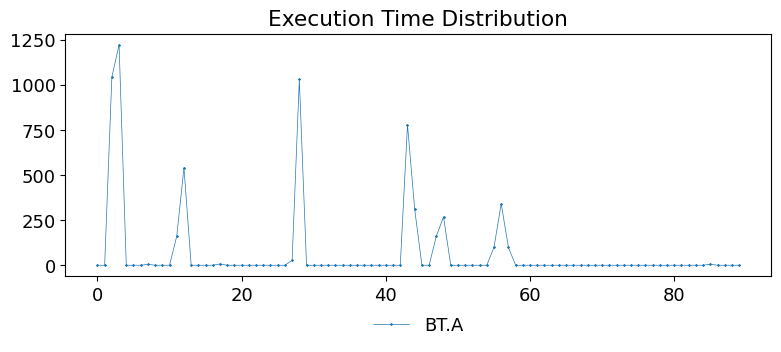

The matplotlib source for this figure: (Note: this script raises an exception after producing the figure.)
import matplotlib
import matplotlib.pyplot as plt
import numpy as np

matplotlib.rcParams['pdf.fonttype'] = 42
matplotlib.rcParams['ps.fonttype'] = 42

plt.rc('font', family='Helvetica Neue', weight='medium', size=13)
plt.rcParams['hatch.color'] = '#636466'
plt.rcParams['hatch.linewidth'] = 1

fig, ax = plt.subplots()
fig.set_size_inches(8, 3.5)

name = ["BT.A"]
        # "CG.B", "DC.W", "EP.C", "FT.B", "IS.C", "LU.A", "MG.C", "SP.A", "UA.W"]

# name = ["LU.A", "SP.A", "UA.W"]

colors = ["#7ec1be", "#53a2bf", "#366eaa", "#0e215b"]

t = 0.5

bt = np.array(
    [0, 0, 0, 1043, 2265, 2265, 2265, 2265, 2270, 2270, 2270, 2270, 2431, 2971, 2971, 2971, 2971, 2971, 2978, 2978,
     2978, 2978, 2978, 2978, 2978, 2978, 2978, 2978, 3005, 4036, 4036, 4036, 4036, 4036, 4036, 4036, 4036, 4036, 4036,
     4036, 4036, 4036, 4036, 4036, 4815, 5125, 5125, 5125, 5286, 5554, 5554, 5554, 5554, 5554, 5554, 5554, 5654, 5995,
     6094, 6094, 6094, 6094, 6094, 6094, 6094, 6094, 6094, 6094, 6094, 6094, 6094, 6094, 6094, 6094, 6094, 6094, 6094,
     6094, 6094, 6094, 6094, 6094, 6094, 6094, 6094, 6094, 6100, 6100, 6100, 6100])

cg = np.array(
    [238401, 238401, 238401, 240571, 244723, 244746, 244759, 244759, 244759, 244759, 246327, 246349, 246879, 246881,
     246881, 246881, 246881, 246881, 246881, 246889, 246889, 246889, 246898, 246898, 246898, 246898, 246898, 246898,
     246898, 246898, 246898, 246898, 246898, 246898, 246898, 246898, 249496, 250033, 250062, 250062, 250062, 256286,
     256286, 257852, 257855, 257855, 257855, 257855, 257855, 257855, 257855, 257855, 257855, 257855, 257855, 257855,
     257855, 257855, 257855, 257855, 257855])

dc = np.array(
    [6100, 6100, 6100, 11817, 12741, 12923, 12926, 12928, 12928, 12929, 12929, 12930, 12930, 12931, 12931, 12934, 12934,
     12935, 12935, 12935, 12935, 12935, 12935, 12936, 12936, 12936, 12936, 12939, 12940, 12940, 12941, 12941, 12941,
     12941, 12941, 12942, 12942, 12942, 12943, 12946, 12947, 12948, 12948, 12948, 12948, 12949, 12949, 12949, 12953,
     12953, 12953, 12953, 12953, 12953, 12953, 12954, 12954, 12956, 12957, 12961, 12964, 12965, 12965, 12965, 12967,
     12967, 12968, 12969, 12971, 12973, 12973, 12973, 12973, 12973, 12973, 12973, 12975, 12975])

ep = np.array(
    [257855, 257855, 257855, 262023, 262023, 262023, 262023, 262023, 262023, 262023, 262023, 262023, 262023, 262023,
     262023, 262023, 262023, 262023, 262025, 262025, 262025, 262025, 262025, 262025, 262025, 262025, 262025, 262025,
     262026, 262026, 262026, 262026, 262026, 262026, 262026, 262026, 262026, 262026, 262026, 262026, 262026, 262026,
     262026, 262026, 262026, 262026, 262026, 262026])

ft = np.array(
    [12975, 12975, 12975, 12988, 13058, 13725, 33703, 37287, 41587, 42611, 42832, 47970, 51046, 51053, 51123, 69654,
     72853, 72896, 72896, 77524, 77555, 77579, 77579, 83723, 88372, 89422, 89435, 94560, 94560, 94560, 96609, 96635,
     96653, 97345, 108097, 108099, 108110, 112291, 120995, 121005, 124590, 129198, 129202, 130738, 133319, 134920,
     141283, 142870, 149014, 149061, 150707, 160439, 167607, 167630, 167718, 170790, 170790, 170790, 171814, 172980,
     173107, 174132, 174358, 181542, 181544, 183592, 185128, 186664, 186664, 186664, 187176, 187177, 189800, 199544,
     199544, 199544, 204803, 211971, 211971, 211972, 212485, 221189, 221255, 221319, 222911, 224448])

iss = np.array(
    [337653, 337653, 337653, 338677, 341749, 358133, 370933, 370954, 370967, 370969, 370969, 371201, 371713, 371713,
     372225, 372225, 372225, 372225, 372225, 372225, 372225, 372225, 372737, 373249, 373256, 373256, 373256, 373256,
     373256, 373256, 373768, 373768, 373768, 373768, 374792, 374792, 374792, 374798, 374798, 374798, 374798, 374798,
     374798, 374798, 374798])

lu = np.array(
    [379232, 379232, 379232, 380628, 381476, 381640, 381640, 381640, 382154, 382154, 382154, 382154, 382154, 382154,
     382154, 382154, 382284, 382284, 382284, 382284, 382284, 382284, 382284, 382336, 382434, 382434, 382434, 382434,
     382434, 382434, 382434, 382434, 382434, 382434, 382434, 382434, 382434, 382434, 382453, 382465, 382471, 382471,
     382471, 382471, 382471, 382471, 382471, 382471, 382471, 382471, 382471, 382471, 382471, 382471, 382471, 382471,
     382471, 382471, 382471, 382471, 382471, 382471, 382471, 382471, 382471, 382471, 382471, 382471, 383431, 383543,
     383543, 383543, 383561, 383675, 383675, 383675, 384206, 384436, 384437, 384437, 384437, 384437, 384437, 384437,
     384437, 384437, 384437, 384437, 384437, 384437, 384437, 384437, 384437, 384437, 384437, 384437, 384437])

mg = np.array(
    [384437, 384437, 384437, 385470, 396735, 417215, 424383, 424383, 439236, 446404, 461252, 469444, 469444, 469444,
     470980, 478669, 478695, 478695, 479720, 479723, 480752, 480752, 482288, 482288, 485360, 486400, 488960, 489984,
     489984, 489984, 489985, 489985, 489985, 489985, 489985, 491009, 491009, 491009, 491013, 491013, 491525, 491525,
     491525, 491525, 491525, 491525, 491525, 491525, 491525, 491525, 492553, 492553, 492553, 492553, 493067, 493067,
     493067, 493067, 493067, 493067, 496139, 496143, 496143, 496143, 496143, 496143, 496659, 497173, 497239, 497239,
     497239, 497249, 500348, 500348, 500348, 500348, 500348, 532604, 535174, 535174, 536710, 552070, 552070, 552070,
     552070, 552070, 568454, 578183, 599175, 599687, 599687, 599687, 599687, 599687, 599687, 599692, 599692, 599692,
     599692, 599692, 599692, 599692, 599692, 599692, 599695, 600719, 603283, 616084, 616084, 631476, 631476, 631476,
     631476, 634548, 639668, 644280, 644798, 663742, 666302, 666302, 666302, 666302, 666814, 666814, 679102, 683198,
     683198, 683198, 683710, 683710, 685758, 685758, 685759, 685759, 685763, 687811, 689859, 692931, 697027, 721091,
     721184, 721189, 721200, 726329, 726329, 732985, 749369, 752441, 752441, 752441, 753977, 766265, 773945, 774995,
     776568, 780664, 780664, 780664, 780664, 780664, 780664, 780664, 791928, 796025])

sp = np.array(
    [796025, 796025, 796025, 796767, 798132, 799069, 799069, 799069, 799581, 799595, 799595, 799595, 799945, 799945,
     799945, 799945, 799945, 799945, 799945, 799945, 800627, 801009, 801009, 801009, 801134, 801516, 801516, 801516,
     801517, 801517, 801517, 801517, 801517, 801517, 801517, 801517, 801517, 801517, 801517, 801517, 801517, 801517,
     801517, 801517, 801517, 801517, 801517, 801517, 801517, 801517, 801517, 801517, 801517, 801517, 801603, 801603,
     801603, 801603, 802519, 802683, 802683, 802683, 802848, 803154, 803154, 803154, 803155, 803155, 803155, 803155,
     803155, 803155, 803155, 803155, 803155, 803155, 803155, 803155, 803155, 803155, 803155, 803155, 803155, 803155,
     803155, 803155, 803155, 803155, 803155, 803155, 803155, 803155, 803155, 803155, 803155, 803155, 803155, 803155,
     803155, 803155, 803155, 803155, 803155, 803155, 803155, 803155, 803155, 803155, 803155, 803155, 803155, 803155])

ua = np.array(
    [803155, 803155, 803155, 803439, 803572, 803572, 803572, 803573, 803573, 803573, 803575, 803623, 803678, 803678,
     803678, 803678, 803678, 803678, 803678, 803877, 803888, 803888, 803897, 803932, 803959, 803959, 803959, 804138,
     804183, 804183, 804200, 804200, 804200, 804200, 804226, 804270, 804300, 804300, 804313, 804325, 804332, 804332,
     804522, 804529, 804571, 804571, 804633, 804633, 804683, 804684, 804700, 804701, 804701, 804701, 804701, 804701,
     804701, 804701, 804708, 804757, 804757, 804796, 804803, 804803, 804803, 805103, 805139, 805182, 805182, 805182,
     805182, 805182, 805182, 805182, 805182, 805182, 805182, 805182, 805182, 805182, 805272, 805280, 805334, 805334,
     805496, 805519, 805519, 805519, 805519, 805529, 805531, 805537, 805570, 805581, 805581, 805581, 805887, 805912,
     805949, 805963, 806025, 806025, 806025, 806113, 806174, 806241, 806241, 806253, 806328, 806350, 806350, 806469,
     806484, 806518, 806518, 806586, 806642, 806678, 806678, 806708, 806729, 806755, 806755, 806755, 806757, 806768,
     806768, 806768, 806768, 806768, 806768, 806768, 806768, 806768, 806768, 806768, 806768, 806768, 806768, 806768,
     806768, 806768, 806768, 806768, 806768, 806768, 806768, 806768, 806768, 806768, 806768, 806768, 806768, 806768,
     806768, 806768, 806768, 806768, 806768, 806768, 806768, 806768, 806768, 806768, 806768, 806768])

data = [bt]
        # cg, dc, ep, ft, iss, lu, mg, sp, ua]
# data = [lu, sp, ua]

# def diff(a):
#     aaa = []
#     for i in range(len(a) - 1):
#         aaa.append(a[i + 1] - a[i])
#     return aaa


maxl = -1
for i in data:
    if len(i) > maxl:
        maxl = len(i)

x = np.arange(maxl - 1)

for i in range(len(data)):
    for j in range(len(data[i]) - 1):
        data[i][j] = data[i][j + 1] - data[i][j]
    data[i][-1] = 0

for i in range(len(data)):
    if len(data[i]) < maxl:
        while len(data[i]) < maxl:
            data[i] = np.append(data[i], 0)

# for i in range(len(data)):
#     for j in range(len(data[i])):
#         data[i][j] += 1

x = np.arange(maxl)

for i in range(len(data)):
    plt.plot(x[::], data[i][::], linewidth=0.5, marker="x", label=name[i],markersize=1.2)

ax.legend(loc='upper center', bbox_to_anchor=(0.5, -0.1),
          fancybox=False, shadow=False, ncol=5, frameon=False, prop={'size': 13})

plt.tight_layout()
# plt.yscale('log')
plt.title("Execution Time Distribution")
plt.savefig('/Users/<user>/taco-journal/newimgs/migratee.pdf', dpi=300, bbox_inches='tight')

plt.show()

plt.close()
